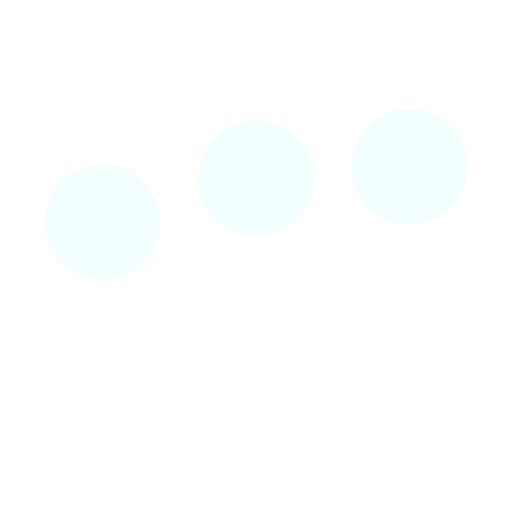
t = 0.00 s
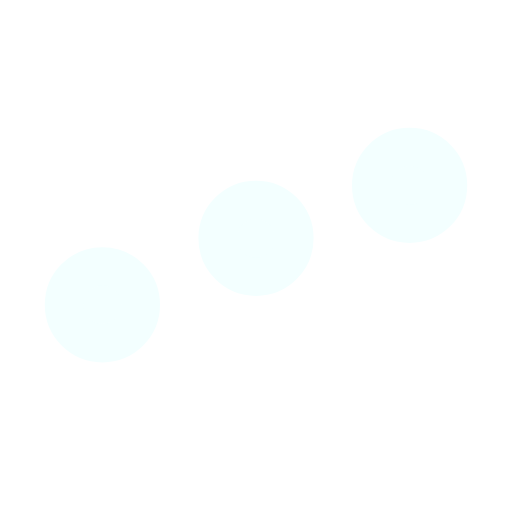
t = 0.25 s
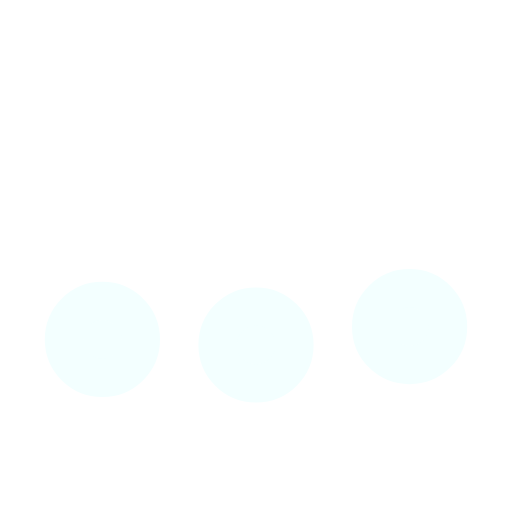
t = 0.75 s
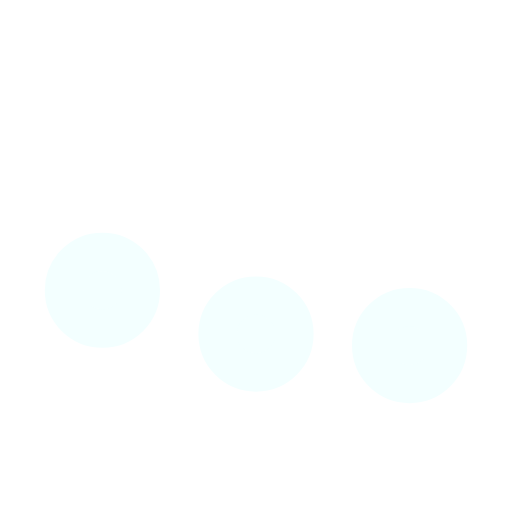
t = 1.00 s
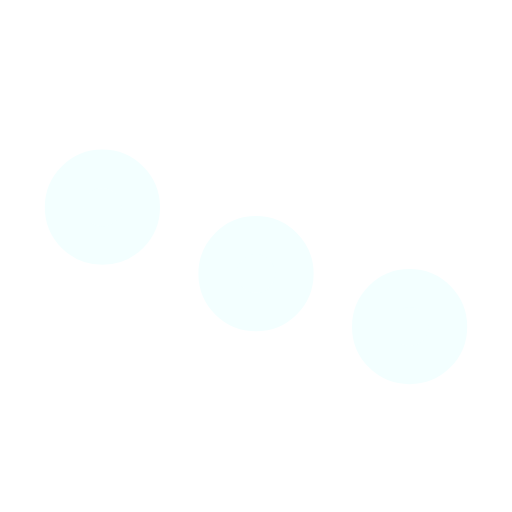
t = 1.25 s
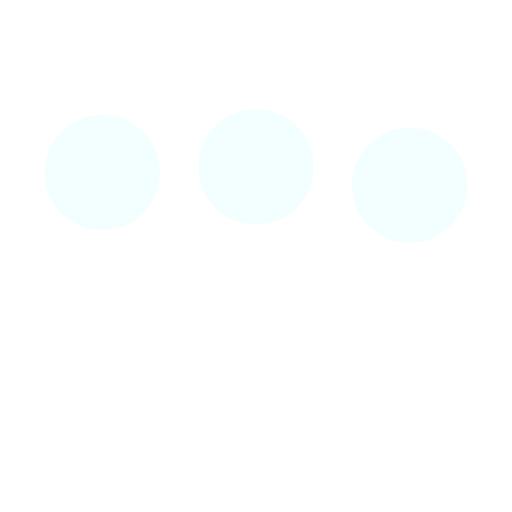
t = 1.75 s

The animated SVG that drew these frames (rendered in a browser with its animation timeline set to each time). Animation: 3 SMIL elements (animate=3); one cycle of 2.00 s, repeats indefinitely.

<svg xmlns='http://www.w3.org/2000/svg' viewBox='0 0 200 200'><circle fill='#F3FFFF' stroke='#F3FFFF' stroke-width='15' r='15' cx='40' cy='65'><animate attributeName='cy' calcMode='spline' dur='2' values='65;135;65;' keySplines='.5 0 .5 1;.5 0 .5 1' repeatCount='indefinite' begin='-.4'></animate></circle><circle fill='#F3FFFF' stroke='#F3FFFF' stroke-width='15' r='15' cx='100' cy='65'><animate attributeName='cy' calcMode='spline' dur='2' values='65;135;65;' keySplines='.5 0 .5 1;.5 0 .5 1' repeatCount='indefinite' begin='-.2'></animate></circle><circle fill='#F3FFFF' stroke='#F3FFFF' stroke-width='15' r='15' cx='160' cy='65'><animate attributeName='cy' calcMode='spline' dur='2' values='65;135;65;' keySplines='.5 0 .5 1;.5 0 .5 1' repeatCount='indefinite' begin='0'></animate></circle></svg>
